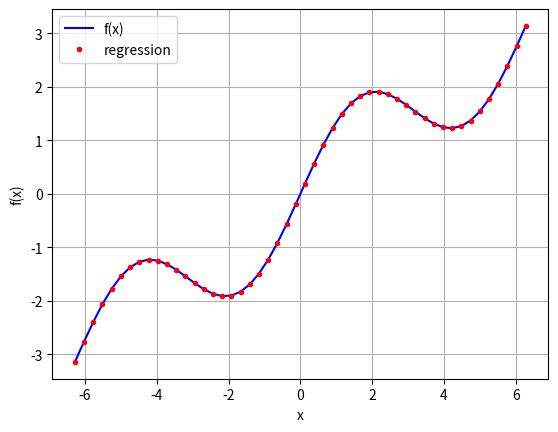

Here is the Python script that generated this plot:
import numpy as np
import matplotlib.pyplot as plt

def f(x):
    return np.sin(x) + 0.5*x

x = np.linspace(-2*np.pi, 2*np.pi, 50)

# 基于x坐标值创建不同幂次的数组
matrix = np.zeros((3 + 1, len(x)))
#使用幂次函数来求取最小二乘法的值误差较大，将其替换为sin()函数。
#matrix[3, :] = x ** 3
matrix[3, :] = np.sin(x)
matrix[2, :] = x ** 2
matrix[1, :] = x
matrix[0, :] = 1

# 使用线性代数库解决最小二乘法
reg = np.linalg.lstsq(matrix.T, f(x))[0]
print(reg)

# 根据最有系数，使用不同的x值进行回归计算。
ry = np.dot(reg, matrix)
print(ry)

print(np.allclose(f(x), ry))
print(np.sum((f(x) - ry) ** 2) / len(x))

#plt.rc('grid', linestyle="--", color='black')
plt.plot(x, f(x), 'b', label='f(x)')
plt.plot(x, ry, 'r.', label='regression')
plt.legend(loc=0)
plt.grid(True)

plt.xlabel('x')
plt.ylabel('f(x)')
plt.show()
